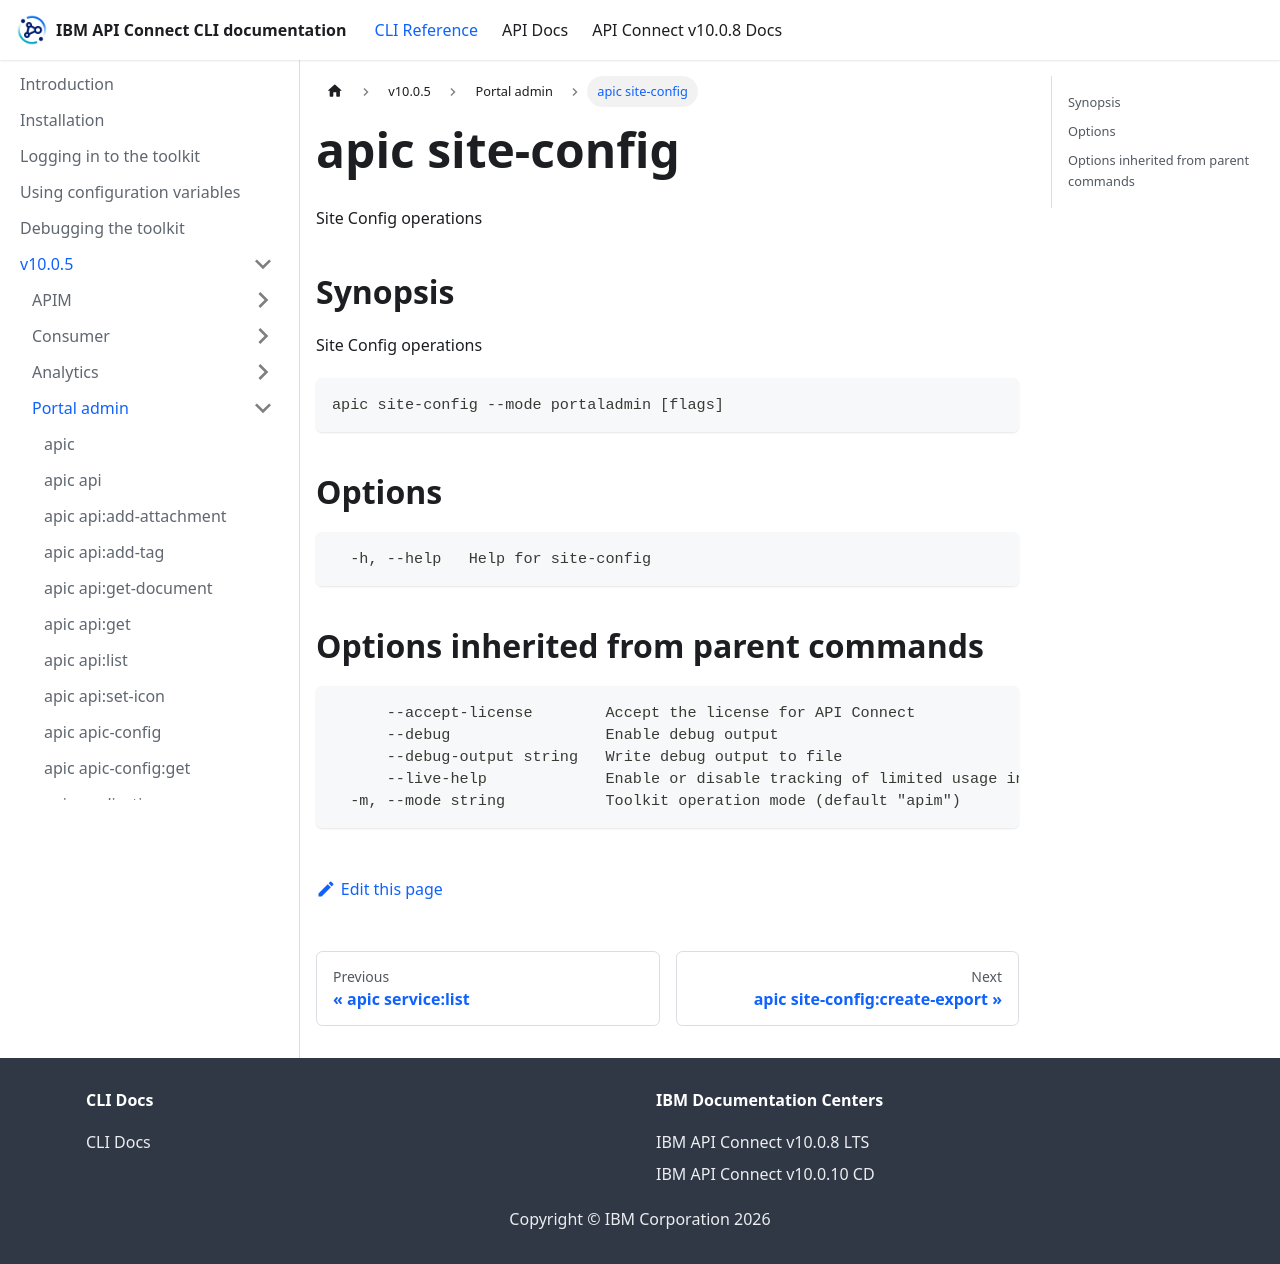

repository: ibm-apiconnect/clidocs · page: docs/v1005/portaladmin/apic_site-config.html · generator: docusaurus

# apic site-config

Site Config operations

## Synopsis

Site Config operations

```
apic site-config --mode portaladmin [flags]
```

## Options

```
  -h, --help   Help for site-config
```

## Options inherited from parent commands

```
      --accept-license        Accept the license for API Connect
      --debug                 Enable debug output
      --debug-output string   Write debug output to file
      --live-help             Enable or disable tracking of limited usage information
  -m, --mode string           Toolkit operation mode (default "apim")
```
